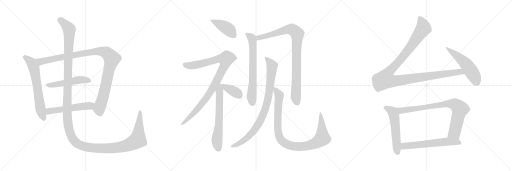
t = 0.00 s
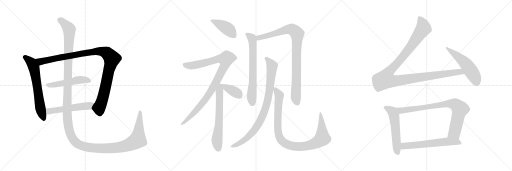
t = 2.00 s
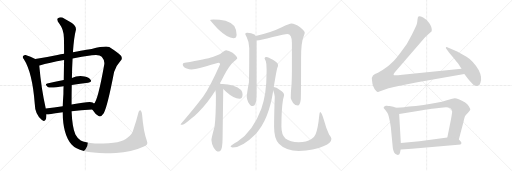
t = 4.00 s
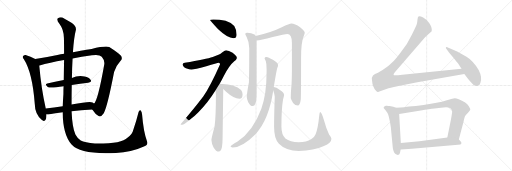
t = 6.00 s
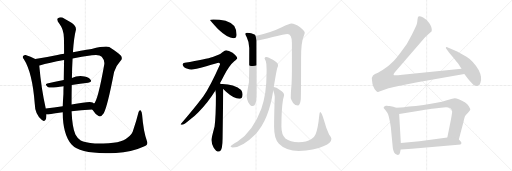
t = 8.00 s
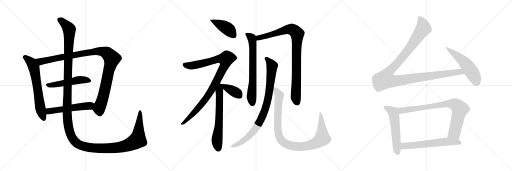
t = 10.00 s

The animated SVG that drew these frames (rendered in a browser with its animation timeline set to each time). Animation: 18 CSS @keyframes rules; frames cover the first 10.00 s.

<svg version="1.1" viewBox="0 0 3072 1024" xmlns="http://www.w3.org/2000/svg">
  <g stroke="lightgray" stroke-dasharray="1,1" stroke-width="1" transform="scale(4, 4)">
    <line x1="0" y1="0" x2="256" y2="256"></line>
    <line x1="256" y1="0" x2="0" y2="256"></line>
    <line x1="128" y1="0" x2="128" y2="256"></line>
    <line x1="0" y1="128" x2="256" y2="128"></line>
    <line x1="256" y1="0" x2="512" y2="256"></line>
    <line x1="512" y1="0" x2="256" y2="256"></line>
    <line x1="384" y1="0" x2="384" y2="256"></line>
    <line x1="256" y1="128" x2="512" y2="128"></line>
    <line x1="512" y1="0" x2="768" y2="256"></line>
    <line x1="768" y1="0" x2="512" y2="256"></line>
    <line x1="640" y1="0" x2="640" y2="256"></line>
    <line x1="512" y1="128" x2="768" y2="128"></line>
  </g>
<g transform="scale(1, -1) translate(0, -850)">
   <style type="text/css">
    @keyframes keyframes0 {
      from {
       stroke: black;
       stroke-dashoffset: 654;
       stroke-width: 128;
       }
       68% {
       animation-timing-function: step-end;
       stroke: black;
       stroke-dashoffset: 0;
       stroke-width: 128;
       }
       to {
       stroke: black;
       stroke-width: 1024;
       }
       }
       #make-me-a-hanzi-animation-0 {
         animation: keyframes0 0.782227s both;
         animation-delay: 0.000000s;
         animation-timing-function: linear;
       }
    @keyframes keyframes1 {
      from {
       stroke: black;
       stroke-dashoffset: 1075;
       stroke-width: 128;
       }
       78% {
       animation-timing-function: step-end;
       stroke: black;
       stroke-dashoffset: 0;
       stroke-width: 128;
       }
       to {
       stroke: black;
       stroke-width: 1024;
       }
       }
       #make-me-a-hanzi-animation-1 {
         animation: keyframes1 1.124837s both;
         animation-delay: 0.782227s;
         animation-timing-function: linear;
       }
    @keyframes keyframes2 {
      from {
       stroke: black;
       stroke-dashoffset: 509;
       stroke-width: 128;
       }
       62% {
       animation-timing-function: step-end;
       stroke: black;
       stroke-dashoffset: 0;
       stroke-width: 128;
       }
       to {
       stroke: black;
       stroke-width: 1024;
       }
       }
       #make-me-a-hanzi-animation-2 {
         animation: keyframes2 0.664225s both;
         animation-delay: 1.907064s;
         animation-timing-function: linear;
       }
    @keyframes keyframes3 {
      from {
       stroke: black;
       stroke-dashoffset: 537;
       stroke-width: 128;
       }
       64% {
       animation-timing-function: step-end;
       stroke: black;
       stroke-dashoffset: 0;
       stroke-width: 128;
       }
       to {
       stroke: black;
       stroke-width: 1024;
       }
       }
       #make-me-a-hanzi-animation-3 {
         animation: keyframes3 0.687012s both;
         animation-delay: 2.571289s;
         animation-timing-function: linear;
       }
    @keyframes keyframes4 {
      from {
       stroke: black;
       stroke-dashoffset: 1584;
       stroke-width: 128;
       }
       84% {
       animation-timing-function: step-end;
       stroke: black;
       stroke-dashoffset: 0;
       stroke-width: 128;
       }
       to {
       stroke: black;
       stroke-width: 1024;
       }
       }
       #make-me-a-hanzi-animation-4 {
         animation: keyframes4 1.539062s both;
         animation-delay: 3.258301s;
         animation-timing-function: linear;
       }
    @keyframes keyframes5 {
      from {
       stroke: black;
       stroke-dashoffset: 424;
       stroke-width: 128;
       }
       58% {
       animation-timing-function: step-end;
       stroke: black;
       stroke-dashoffset: 0;
       stroke-width: 128;
       }
       to {
       stroke: black;
       stroke-width: 1024;
       }
       }
       #make-me-a-hanzi-animation-5 {
         animation: keyframes5 0.595052s both;
         animation-delay: 4.797363s;
         animation-timing-function: linear;
       }
    @keyframes keyframes6 {
      from {
       stroke: black;
       stroke-dashoffset: 983;
       stroke-width: 128;
       }
       76% {
       animation-timing-function: step-end;
       stroke: black;
       stroke-dashoffset: 0;
       stroke-width: 128;
       }
       to {
       stroke: black;
       stroke-width: 1024;
       }
       }
       #make-me-a-hanzi-animation-6 {
         animation: keyframes6 1.049967s both;
         animation-delay: 5.392415s;
         animation-timing-function: linear;
       }
    @keyframes keyframes7 {
      from {
       stroke: black;
       stroke-dashoffset: 645;
       stroke-width: 128;
       }
       68% {
       animation-timing-function: step-end;
       stroke: black;
       stroke-dashoffset: 0;
       stroke-width: 128;
       }
       to {
       stroke: black;
       stroke-width: 1024;
       }
       }
       #make-me-a-hanzi-animation-7 {
         animation: keyframes7 0.774902s both;
         animation-delay: 6.442382s;
         animation-timing-function: linear;
       }
    @keyframes keyframes8 {
      from {
       stroke: black;
       stroke-dashoffset: 384;
       stroke-width: 128;
       }
       56% {
       animation-timing-function: step-end;
       stroke: black;
       stroke-dashoffset: 0;
       stroke-width: 128;
       }
       to {
       stroke: black;
       stroke-width: 1024;
       }
       }
       #make-me-a-hanzi-animation-8 {
         animation: keyframes8 0.562500s both;
         animation-delay: 7.217284s;
         animation-timing-function: linear;
       }
    @keyframes keyframes9 {
      from {
       stroke: black;
       stroke-dashoffset: 688;
       stroke-width: 128;
       }
       69% {
       animation-timing-function: step-end;
       stroke: black;
       stroke-dashoffset: 0;
       stroke-width: 128;
       }
       to {
       stroke: black;
       stroke-width: 1024;
       }
       }
       #make-me-a-hanzi-animation-9 {
         animation: keyframes9 0.809896s both;
         animation-delay: 7.779784s;
         animation-timing-function: linear;
       }
    @keyframes keyframes10 {
      from {
       stroke: black;
       stroke-dashoffset: 933;
       stroke-width: 128;
       }
       75% {
       animation-timing-function: step-end;
       stroke: black;
       stroke-dashoffset: 0;
       stroke-width: 128;
       }
       to {
       stroke: black;
       stroke-width: 1024;
       }
       }
       #make-me-a-hanzi-animation-10 {
         animation: keyframes10 1.009277s both;
         animation-delay: 8.589680s;
         animation-timing-function: linear;
       }
    @keyframes keyframes11 {
      from {
       stroke: black;
       stroke-dashoffset: 891;
       stroke-width: 128;
       }
       74% {
       animation-timing-function: step-end;
       stroke: black;
       stroke-dashoffset: 0;
       stroke-width: 128;
       }
       to {
       stroke: black;
       stroke-width: 1024;
       }
       }
       #make-me-a-hanzi-animation-11 {
         animation: keyframes11 0.975098s both;
         animation-delay: 9.598957s;
         animation-timing-function: linear;
       }
    @keyframes keyframes12 {
      from {
       stroke: black;
       stroke-dashoffset: 1004;
       stroke-width: 128;
       }
       77% {
       animation-timing-function: step-end;
       stroke: black;
       stroke-dashoffset: 0;
       stroke-width: 128;
       }
       to {
       stroke: black;
       stroke-width: 1024;
       }
       }
       #make-me-a-hanzi-animation-12 {
         animation: keyframes12 1.067057s both;
         animation-delay: 10.574055s;
         animation-timing-function: linear;
       }
    @keyframes keyframes13 {
      from {
       stroke: black;
       stroke-dashoffset: 1180;
       stroke-width: 128;
       }
       79% {
       animation-timing-function: step-end;
       stroke: black;
       stroke-dashoffset: 0;
       stroke-width: 128;
       }
       to {
       stroke: black;
       stroke-width: 1024;
       }
       }
       #make-me-a-hanzi-animation-13 {
         animation: keyframes13 1.210286s both;
         animation-delay: 11.641112s;
         animation-timing-function: linear;
       }
    @keyframes keyframes14 {
      from {
       stroke: black;
       stroke-dashoffset: 536;
       stroke-width: 128;
       }
       64% {
       animation-timing-function: step-end;
       stroke: black;
       stroke-dashoffset: 0;
       stroke-width: 128;
       }
       to {
       stroke: black;
       stroke-width: 1024;
       }
       }
       #make-me-a-hanzi-animation-14 {
         animation: keyframes14 0.686198s both;
         animation-delay: 12.851398s;
         animation-timing-function: linear;
       }
    @keyframes keyframes15 {
      from {
       stroke: black;
       stroke-dashoffset: 553;
       stroke-width: 128;
       }
       64% {
       animation-timing-function: step-end;
       stroke: black;
       stroke-dashoffset: 0;
       stroke-width: 128;
       }
       to {
       stroke: black;
       stroke-width: 1024;
       }
       }
       #make-me-a-hanzi-animation-15 {
         animation: keyframes15 0.700033s both;
         animation-delay: 13.537596s;
         animation-timing-function: linear;
       }
    @keyframes keyframes16 {
      from {
       stroke: black;
       stroke-dashoffset: 835;
       stroke-width: 128;
       }
       73% {
       animation-timing-function: step-end;
       stroke: black;
       stroke-dashoffset: 0;
       stroke-width: 128;
       }
       to {
       stroke: black;
       stroke-width: 1024;
       }
       }
       #make-me-a-hanzi-animation-16 {
         animation: keyframes16 0.929525s both;
         animation-delay: 14.237629s;
         animation-timing-function: linear;
       }
    @keyframes keyframes17 {
      from {
       stroke: black;
       stroke-dashoffset: 614;
       stroke-width: 128;
       }
       67% {
       animation-timing-function: step-end;
       stroke: black;
       stroke-dashoffset: 0;
       stroke-width: 128;
       }
       to {
       stroke: black;
       stroke-width: 1024;
       }
       }
       #make-me-a-hanzi-animation-17 {
         animation: keyframes17 0.749674s both;
         animation-delay: 15.167154s;
         animation-timing-function: linear;
       }
</style>
<path d="M 211.5 496.5 Q 183.5 512.5 153.5 520.5 Q 146.5 521.5 140.5 516.5 Q 131.5 509.5 142.5 497.5 Q 194.5 416.5 208.5 228.5 Q 209.5 165.5 251.5 130.5 Q 254.5 129.5 258.5 126.5 Q 277.5 120.5 278.5 156.5 L 278.5 164.5 L 274.5 199.5 Q 247.5 319.5 235.5 457.5 C 233.5 484.5 233.5 484.5 211.5 496.5 Z" fill="lightgray"></path> 
<path d="M 553.5 193.5 Q 572.5 163.5 591.5 155.5 Q 604.5 145.5 622.5 171.5 Q 644.5 210.5 684.5 418.5 Q 694.5 455.5 722.5 485.5 Q 738.5 500.5 724.5 517.5 Q 705.5 536.5 655.5 568.5 Q 634.5 577.5 549.5 557.5 Q 542.5 557.5 437.5 537.5 L 384.5 528.5 Q 363.5 525.5 344.5 521.5 Q 271.5 506.5 211.5 496.5 C 181.5 491.5 206.5 448.5 235.5 457.5 Q 234.5 458.5 237.5 458.5 Q 295.5 476.5 384.5 491.5 L 435.5 500.5 Q 487.5 510.5 551.5 519.5 Q 596.5 526.5 610.5 510.5 Q 629.5 488.5 625.5 464.5 Q 586.5 244.5 563.5 229.5 C 548.5 203.5 547.5 202.5 553.5 193.5 Z" fill="lightgray"></path> 
<path d="M 430.5 340.5 Q 482.5 349.5 528.5 354.5 Q 553.5 357.5 544.5 371.5 Q 534.5 387.5 507.5 392.5 Q 465.5 399.5 431.5 383.5 L 382.5 371.5 Q 328.5 361.5 283.5 349.5 Q 265.5 345.5 286.5 329.5 Q 298.5 320.5 381.5 333.5 L 430.5 340.5 Z" fill="lightgray"></path> 
<path d="M 429.5 183.5 Q 483.5 190.5 553.5 193.5 C 583.5 194.5 585.5 209.5 563.5 229.5 Q 560.5 233.5 555.5 236.5 Q 539.5 245.5 429.5 223.5 L 376.5 213.5 Q 322.5 206.5 274.5 199.5 C 244.5 195.5 248.5 164.5 278.5 164.5 Q 285.5 163.5 297.5 165.5 Q 328.5 172.5 376.5 177.5 L 429.5 183.5 Z" fill="lightgray"></path> 
<path d="M 881.5 4.5 Q 860.5 62.5 852.5 163.5 Q 851.5 179.5 844.5 187.5 Q 837.5 194.5 831.5 178.5 Q 816.5 118.5 800.5 73.5 Q 793.5 42.5 764.5 24.5 Q 730.5 -12.5 569.5 -10.5 Q 508.5 -4.5 484.5 7.5 Q 465.5 20.5 452.5 44.5 Q 433.5 84.5 429.5 183.5 L 429.5 223.5 Q 429.5 287.5 430.5 340.5 L 431.5 383.5 Q 432.5 449.5 435.5 500.5 L 437.5 537.5 Q 443.5 625.5 454.5 667.5 Q 461.5 689.5 431.5 712.5 Q 406.5 728.5 384.5 740.5 Q 365.5 753.5 347.5 741.5 Q 335.5 735.5 357.5 706.5 Q 382.5 672.5 383.5 623.5 Q 384.5 590.5 384.5 528.5 L 384.5 491.5 Q 383.5 439.5 382.5 371.5 L 381.5 333.5 Q 380.5 311.5 380.5 287.5 Q 377.5 247.5 376.5 213.5 L 376.5 177.5 Q 376.5 44.5 429.5 -16.5 Q 483.5 -77.5 695.5 -66.5 Q 789.5 -62.5 859.5 -29.5 Q 892.5 -20.5 881.5 4.5 Z" fill="lightgray"></path> 
<path d="M 1280.5 734.5 Q 1260.5 734.5 1260.5 730.5 Q 1260.5 727.5 1307.5 676.5 Q 1365.5 621.5 1400.5 621.5 Q 1419.5 621.5 1419.5 642.5 Q 1419.5 674.5 1405.5 695.5 Q 1385.5 716.5 1353.5 726.5 Q 1316.5 734.5 1280.5 734.5 Z" fill="lightgray"></path> 
<path d="M 1356.5 549.5 Q 1351.5 549.5 1332.5 535.5 Q 1317.5 520.5 1276.5 509.5 Q 1238.5 496.5 1108.5 474.5 Q 1096.5 474.5 1096.5 465.5 Q 1096.5 449.5 1115.5 441.5 Q 1137.5 434.5 1148.5 434.5 Q 1166.5 434.5 1237.5 453.5 Q 1303.5 474.5 1312.5 474.5 Q 1320.5 474.5 1320.5 465.5 Q 1261.5 332.5 1220.5 273.5 Q 1165.5 200.5 1083.5 105.5 Q 1083.5 102.5 1092.5 102.5 Q 1103.5 102.5 1142.5 135.5 Q 1189.5 170.5 1244.5 239.5 Q 1269.5 271.5 1292.5 308.5 L 1319.5 351.5 Q 1331.5 372.5 1343.5 396.5 Q 1375.5 458.5 1405.5 483.5 Q 1423.5 497.5 1423.5 501.5 Q 1423.5 512.5 1395.5 534.5 Q 1371.5 549.5 1356.5 549.5 Z" fill="lightgray"></path> 
<path d="M 1292.5 308.5 Q 1295.5 289.5 1295.5 276.5 Q 1295.5 155.5 1287.5 91.5 Q 1268.5 20.5 1268.5 10.5 Q 1269.5 -12.5 1281.5 -33.5 Q 1296.5 -58.5 1312.5 -58.5 Q 1325.5 -58.5 1331.5 -32.5 Q 1335.5 -7.5 1335.5 21.5 L 1339.5 316.5 C 1339.5 345.5 1339.5 345.5 1325.5 346.5 Q 1323.5 348.5 1319.5 351.5 C 1300.5 374.5 1288.5 338.5 1292.5 308.5 Z" fill="lightgray"></path> 
<path d="M 1339.5 316.5 Q 1346.5 309.5 1356.5 300.5 Q 1403.5 258.5 1436.5 258.5 Q 1455.5 258.5 1455.5 285.5 Q 1455.5 299.5 1446.5 311.5 Q 1430.5 329.5 1396.5 338.5 Q 1368.5 345.5 1335.5 346.5 L 1325.5 346.5 C 1308.5 346.5 1318.5 337.5 1339.5 316.5 Z" fill="lightgray"></path> 
<path d="M 1484.5 654.5 Q 1471.5 654.5 1471.5 646.5 Q 1471.5 643.5 1480.5 627.5 Q 1495.5 597.5 1495.5 562.5 Q 1495.5 411.5 1493.5 357.5 Q 1480.5 285.5 1480.5 270.5 Q 1480.5 260.5 1488.5 239.5 Q 1501.5 214.5 1516.5 214.5 Q 1527.5 214.5 1532.5 229.5 Q 1539.5 246.5 1539.5 289.5 L 1539.5 607.5 L 1533.5 635.5 Q 1531.5 640.5 1526.5 643.5 Q 1508.5 653.5 1484.5 654.5 Z" fill="lightgray"></path> 
<path d="M 1539.5 607.5 Q 1562.5 609.5 1636.5 628.5 Q 1710.5 646.5 1723.5 646.5 Q 1751.5 646.5 1751.5 593.5 L 1751.5 431.5 Q 1751.5 393.5 1749.5 348.5 Q 1744.5 298.5 1744.5 262.5 Q 1744.5 255.5 1758.5 233.5 Q 1770.5 218.5 1788.5 218.5 Q 1800.5 218.5 1804.5 253.5 Q 1806.5 281.5 1806.5 504.5 Q 1806.5 594.5 1820.5 628.5 Q 1828.5 649.5 1828.5 654.5 Q 1828.5 666.5 1800.5 687.5 Q 1768.5 709.5 1748.5 709.5 Q 1737.5 709.5 1690.5 687.5 Q 1626.5 655.5 1533.5 635.5 C 1504.5 628.5 1509.5 602.5 1539.5 607.5 Z" fill="lightgray"></path> 
<path d="M 1599.5 509.5 Q 1587.5 509.5 1587.5 501.5 Q 1587.5 498.5 1594.5 484.5 Q 1599.5 470.5 1599.5 437.5 L 1599.5 417.5 Q 1599.5 284.5 1567.5 197.5 Q 1519.5 66.5 1425.5 1.5 Q 1383.5 -21.5 1383.5 -29.5 Q 1390.5 -33.5 1396.5 -33.5 Q 1453.5 -33.5 1534.5 47.5 Q 1613.5 133.5 1639.5 307.5 L 1642.5 328.5 Q 1658.5 426.5 1663.5 443.5 Q 1668.5 453.5 1668.5 458.5 Q 1668.5 460.5 1667.5 461.5 L 1667.5 463.5 Q 1667.5 474.5 1637.5 492.5 Q 1609.5 508.5 1599.5 509.5 Z" fill="lightgray"></path> 
<path d="M 1639.5 307.5 Q 1648.5 280.5 1648.5 270.5 Q 1644.5 155.5 1644.5 90.5 Q 1644.5 17.5 1673.5 -11.5 Q 1715.5 -54.5 1792.5 -54.5 Q 1883.5 -54.5 1943.5 -25.5 Q 1988.5 -7.5 1988.5 18.5 Q 1988.5 25.5 1974.5 43.5 Q 1957.5 79.5 1942.5 134.5 Q 1928.5 178.5 1920.5 178.5 Q 1917.5 178.5 1915.5 157.5 Q 1907.5 76.5 1893.5 45.5 Q 1887.5 27.5 1866.5 15.5 Q 1839.5 -2.5 1792.5 -2.5 Q 1740.5 -2.5 1712.5 19.5 Q 1688.5 43.5 1688.5 90.5 Q 1688.5 197.5 1698.5 255.5 Q 1704.5 276.5 1704.5 281.5 Q 1704.5 295.5 1679.5 311.5 Q 1657.5 326.5 1642.5 328.5 C 1632.5 332.5 1632.5 332.5 1639.5 307.5 Z" fill="lightgray"></path> 
<path d="M 2769.0 438.0 L 2414.0 402.0 Q 2377.0 398.0 2370.0 399.0 Q 2353.0 399.0 2369.0 418.0 L 2544.0 620.0 Q 2550.0 629.0 2570.0 646.0 Q 2590.0 663.0 2590.0 664.0 Q 2594.0 687.0 2576.0 712.0 Q 2558.0 736.0 2539.0 746.0 Q 2519.0 756.0 2513.0 753.0 Q 2506.0 749.0 2505.0 734.0 Q 2504.0 719.0 2501.0 707.0 Q 2497.0 694.0 2471.0 643.0 L 2441.0 587.0 L 2406.0 539.0 Q 2375.0 496.0 2354.0 477.0 Q 2325.0 446.0 2268.0 414.0 Q 2226.0 402.0 2232.0 370.0 Q 2235.0 328.0 2256.0 307.0 Q 2265.0 296.0 2272.0 301.0 L 2331.0 321.0 Q 2338.0 323.0 2421.0 341.0 L 2504.0 358.0 L 2786.0 407.0 C 2816.0 412.0 2799.0 441.0 2769.0 438.0 Z" fill="lightgray"></path> 
<path d="M 2786.0 407.0 L 2810.0 376.0 L 2826.0 358.0 Q 2842.0 338.0 2852.0 337.0 Q 2860.0 333.0 2868.0 336.0 L 2877.0 343.0 Q 2879.0 345.0 2883.0 356.0 Q 2894.0 387.0 2872.0 431.0 Q 2839.0 487.0 2799.0 511.0 L 2743.0 542.0 L 2687.0 566.0 Q 2680.0 571.0 2676.0 567.0 Q 2672.0 563.0 2680.0 555.0 L 2694.0 536.0 L 2713.0 514.0 Q 2739.0 483.0 2740.0 480.0 Q 2745.0 476.0 2769.0 438.0 L 2786.0 407.0 Z" fill="lightgray"></path> 
<path d="M 2360.0 210.0 L 2337.0 215.0 Q 2332.0 215.0 2321.0 217.0 Q 2310.0 218.0 2308.0 214.0 L 2304.0 209.0 Q 2299.0 204.0 2304.0 200.0 L 2312.0 191.0 L 2324.0 174.0 Q 2334.0 160.0 2345.0 88.0 L 2357.0 -38.0 Q 2362.0 -66.0 2376.0 -75.0 Q 2386.0 -80.0 2390.0 -78.0 L 2395.0 -76.0 Q 2401.0 -67.0 2404.0 -46.0 L 2405.0 -7.0 L 2395.0 167.0 C 2393.0 197.0 2393.0 200.0 2376.0 205.0 L 2360.0 210.0 Z" fill="lightgray"></path> 
<path d="M 2753.0 14.0 L 2780.0 116.0 Q 2787.0 150.0 2792.0 157.0 Q 2796.0 163.0 2808.0 175.0 L 2818.0 186.0 Q 2821.0 191.0 2822.0 195.0 Q 2822.0 198.0 2814.0 212.0 Q 2805.0 226.0 2791.0 236.0 Q 2776.0 245.0 2756.0 254.0 Q 2736.0 262.0 2729.0 262.0 Q 2722.0 262.0 2713.0 259.0 L 2692.0 252.0 Q 2680.0 247.0 2652.0 241.0 Q 2530.0 216.0 2454.0 212.0 Q 2436.0 208.0 2376.0 205.0 C 2346.0 203.0 2365.0 162.0 2395.0 167.0 L 2525.0 188.0 Q 2630.0 204.0 2646.0 204.0 L 2676.0 207.0 Q 2692.0 207.0 2699.0 203.0 Q 2707.0 200.0 2708.0 194.0 Q 2712.0 190.0 2713.0 182.0 Q 2713.0 174.0 2706.0 136.0 L 2684.0 26.0 C 2678.0 -3.0 2745.0 -15.0 2753.0 14.0 Z" fill="lightgray"></path> 
<path d="M 2404.0 -46.0 L 2471.0 -42.0 L 2748.0 -18.0 Q 2767.0 -18.0 2769.0 -9.0 Q 2770.0 -3.0 2753.0 14.0 C 2735.0 33.0 2714.0 30.0 2684.0 26.0 L 2517.0 4.0 L 2405.0 -7.0 C 2375.0 -10.0 2374.0 -48.0 2404.0 -46.0 Z" fill="lightgray"></path> 
      <clipPath id="make-me-a-hanzi-clip-0">
      <path d="M 211.5 496.5 Q 183.5 512.5 153.5 520.5 Q 146.5 521.5 140.5 516.5 Q 131.5 509.5 142.5 497.5 Q 194.5 416.5 208.5 228.5 Q 209.5 165.5 251.5 130.5 Q 254.5 129.5 258.5 126.5 Q 277.5 120.5 278.5 156.5 L 278.5 164.5 L 274.5 199.5 Q 247.5 319.5 235.5 457.5 C 233.5 484.5 233.5 484.5 211.5 496.5 Z" fill="lightgray"></path>
      </clipPath>
      <path clip-path="url(#make-me-a-hanzi-clip-0)" d="M 148.5 507.5 L 189.5 473.5 L 203.5 446.5 L 240.5 208.5 L 263.5 138.5 " fill="none" id="make-me-a-hanzi-animation-0" stroke-dasharray="526 1052" stroke-linecap="round"></path>

      <clipPath id="make-me-a-hanzi-clip-1">
      <path d="M 553.5 193.5 Q 572.5 163.5 591.5 155.5 Q 604.5 145.5 622.5 171.5 Q 644.5 210.5 684.5 418.5 Q 694.5 455.5 722.5 485.5 Q 738.5 500.5 724.5 517.5 Q 705.5 536.5 655.5 568.5 Q 634.5 577.5 549.5 557.5 Q 542.5 557.5 437.5 537.5 L 384.5 528.5 Q 363.5 525.5 344.5 521.5 Q 271.5 506.5 211.5 496.5 C 181.5 491.5 206.5 448.5 235.5 457.5 Q 234.5 458.5 237.5 458.5 Q 295.5 476.5 384.5 491.5 L 435.5 500.5 Q 487.5 510.5 551.5 519.5 Q 596.5 526.5 610.5 510.5 Q 629.5 488.5 625.5 464.5 Q 586.5 244.5 563.5 229.5 C 548.5 203.5 547.5 202.5 553.5 193.5 Z" fill="lightgray"></path>
      </clipPath>
      <path clip-path="url(#make-me-a-hanzi-clip-1)" d="M 219.5 492.5 L 244.5 481.5 L 564.5 542.5 L 605.5 543.5 L 642.5 531.5 L 671.5 499.5 L 649.5 419.5 L 627.5 302.5 L 594.5 197.5 L 599.5 167.5 " fill="none" id="make-me-a-hanzi-animation-1" stroke-dasharray="947 1894" stroke-linecap="round"></path>

      <clipPath id="make-me-a-hanzi-clip-2">
      <path d="M 430.5 340.5 Q 482.5 349.5 528.5 354.5 Q 553.5 357.5 544.5 371.5 Q 534.5 387.5 507.5 392.5 Q 465.5 399.5 431.5 383.5 L 382.5 371.5 Q 328.5 361.5 283.5 349.5 Q 265.5 345.5 286.5 329.5 Q 298.5 320.5 381.5 333.5 L 430.5 340.5 Z" fill="lightgray"></path>
      </clipPath>
      <path clip-path="url(#make-me-a-hanzi-clip-2)" d="M 284.5 339.5 L 343.5 344.5 L 470.5 371.5 L 510.5 372.5 L 533.5 365.5 " fill="none" id="make-me-a-hanzi-animation-2" stroke-dasharray="381 762" stroke-linecap="round"></path>

      <clipPath id="make-me-a-hanzi-clip-3">
      <path d="M 429.5 183.5 Q 483.5 190.5 553.5 193.5 C 583.5 194.5 585.5 209.5 563.5 229.5 Q 560.5 233.5 555.5 236.5 Q 539.5 245.5 429.5 223.5 L 376.5 213.5 Q 322.5 206.5 274.5 199.5 C 244.5 195.5 248.5 164.5 278.5 164.5 Q 285.5 163.5 297.5 165.5 Q 328.5 172.5 376.5 177.5 L 429.5 183.5 Z" fill="lightgray"></path>
      </clipPath>
      <path clip-path="url(#make-me-a-hanzi-clip-3)" d="M 282.5 170.5 L 294.5 183.5 L 312.5 187.5 L 535.5 216.5 L 553.5 225.5 " fill="none" id="make-me-a-hanzi-animation-3" stroke-dasharray="409 818" stroke-linecap="round"></path>

      <clipPath id="make-me-a-hanzi-clip-4">
      <path d="M 881.5 4.5 Q 860.5 62.5 852.5 163.5 Q 851.5 179.5 844.5 187.5 Q 837.5 194.5 831.5 178.5 Q 816.5 118.5 800.5 73.5 Q 793.5 42.5 764.5 24.5 Q 730.5 -12.5 569.5 -10.5 Q 508.5 -4.5 484.5 7.5 Q 465.5 20.5 452.5 44.5 Q 433.5 84.5 429.5 183.5 L 429.5 223.5 Q 429.5 287.5 430.5 340.5 L 431.5 383.5 Q 432.5 449.5 435.5 500.5 L 437.5 537.5 Q 443.5 625.5 454.5 667.5 Q 461.5 689.5 431.5 712.5 Q 406.5 728.5 384.5 740.5 Q 365.5 753.5 347.5 741.5 Q 335.5 735.5 357.5 706.5 Q 382.5 672.5 383.5 623.5 Q 384.5 590.5 384.5 528.5 L 384.5 491.5 Q 383.5 439.5 382.5 371.5 L 381.5 333.5 Q 380.5 311.5 380.5 287.5 Q 377.5 247.5 376.5 213.5 L 376.5 177.5 Q 376.5 44.5 429.5 -16.5 Q 483.5 -77.5 695.5 -66.5 Q 789.5 -62.5 859.5 -29.5 Q 892.5 -20.5 881.5 4.5 Z" fill="lightgray"></path>
      </clipPath>
      <path clip-path="url(#make-me-a-hanzi-clip-4)" d="M 355.5 731.5 L 388.5 708.5 L 415.5 671.5 L 402.5 167.5 L 415.5 69.5 L 428.5 32.5 L 446.5 5.5 L 479.5 -19.5 L 559.5 -37.5 L 682.5 -37.5 L 776.5 -16.5 L 825.5 11.5 L 840.5 178.5 " fill="none" id="make-me-a-hanzi-animation-4" stroke-dasharray="1456 2912" stroke-linecap="round"></path>

      <clipPath id="make-me-a-hanzi-clip-5">
      <path d="M 1280.5 734.5 Q 1260.5 734.5 1260.5 730.5 Q 1260.5 727.5 1307.5 676.5 Q 1365.5 621.5 1400.5 621.5 Q 1419.5 621.5 1419.5 642.5 Q 1419.5 674.5 1405.5 695.5 Q 1385.5 716.5 1353.5 726.5 Q 1316.5 734.5 1280.5 734.5 Z" fill="lightgray"></path>
      </clipPath>
      <path clip-path="url(#make-me-a-hanzi-clip-5)" d="M 1263.5 730.5 L 1358.5 683.5 L 1402.5 639.5 " fill="none" id="make-me-a-hanzi-animation-5" stroke-dasharray="296 592" stroke-linecap="round"></path>

      <clipPath id="make-me-a-hanzi-clip-6">
      <path d="M 1356.5 549.5 Q 1351.5 549.5 1332.5 535.5 Q 1317.5 520.5 1276.5 509.5 Q 1238.5 496.5 1108.5 474.5 Q 1096.5 474.5 1096.5 465.5 Q 1096.5 449.5 1115.5 441.5 Q 1137.5 434.5 1148.5 434.5 Q 1166.5 434.5 1237.5 453.5 Q 1303.5 474.5 1312.5 474.5 Q 1320.5 474.5 1320.5 465.5 Q 1261.5 332.5 1220.5 273.5 Q 1165.5 200.5 1083.5 105.5 Q 1083.5 102.5 1092.5 102.5 Q 1103.5 102.5 1142.5 135.5 Q 1189.5 170.5 1244.5 239.5 Q 1269.5 271.5 1292.5 308.5 L 1319.5 351.5 Q 1331.5 372.5 1343.5 396.5 Q 1375.5 458.5 1405.5 483.5 Q 1423.5 497.5 1423.5 501.5 Q 1423.5 512.5 1395.5 534.5 Q 1371.5 549.5 1356.5 549.5 Z" fill="lightgray"></path>
      </clipPath>
      <path clip-path="url(#make-me-a-hanzi-clip-6)" d="M 1108.5 461.5 L 1157.5 458.5 L 1311.5 497.5 L 1354.5 495.5 L 1350.5 466.5 L 1335.5 433.5 L 1256.5 289.5 L 1174.5 185.5 L 1127.5 135.5 L 1101.5 113.5 L 1090.5 111.5 " fill="none" id="make-me-a-hanzi-animation-6" stroke-dasharray="855 1710" stroke-linecap="round"></path>

      <clipPath id="make-me-a-hanzi-clip-7">
      <path d="M 1292.5 308.5 Q 1295.5 289.5 1295.5 276.5 Q 1295.5 155.5 1287.5 91.5 Q 1268.5 20.5 1268.5 10.5 Q 1269.5 -12.5 1281.5 -33.5 Q 1296.5 -58.5 1312.5 -58.5 Q 1325.5 -58.5 1331.5 -32.5 Q 1335.5 -7.5 1335.5 21.5 L 1339.5 316.5 C 1339.5 345.5 1339.5 345.5 1325.5 346.5 Q 1323.5 348.5 1319.5 351.5 C 1300.5 374.5 1288.5 338.5 1292.5 308.5 Z" fill="lightgray"></path>
      </clipPath>
      <path clip-path="url(#make-me-a-hanzi-clip-7)" d="M 1318.5 344.5 L 1315.5 138.5 L 1301.5 6.5 L 1311.5 -42.5 " fill="none" id="make-me-a-hanzi-animation-7" stroke-dasharray="517 1034" stroke-linecap="round"></path>

      <clipPath id="make-me-a-hanzi-clip-8">
      <path d="M 1339.5 316.5 Q 1346.5 309.5 1356.5 300.5 Q 1403.5 258.5 1436.5 258.5 Q 1455.5 258.5 1455.5 285.5 Q 1455.5 299.5 1446.5 311.5 Q 1430.5 329.5 1396.5 338.5 Q 1368.5 345.5 1335.5 346.5 L 1325.5 346.5 C 1308.5 346.5 1318.5 337.5 1339.5 316.5 Z" fill="lightgray"></path>
      </clipPath>
      <path clip-path="url(#make-me-a-hanzi-clip-8)" d="M 1330.5 342.5 L 1424.5 291.5 L 1437.5 274.5 " fill="none" id="make-me-a-hanzi-animation-8" stroke-dasharray="256 512" stroke-linecap="round"></path>

      <clipPath id="make-me-a-hanzi-clip-9">
      <path d="M 1484.5 654.5 Q 1471.5 654.5 1471.5 646.5 Q 1471.5 643.5 1480.5 627.5 Q 1495.5 597.5 1495.5 562.5 Q 1495.5 411.5 1493.5 357.5 Q 1480.5 285.5 1480.5 270.5 Q 1480.5 260.5 1488.5 239.5 Q 1501.5 214.5 1516.5 214.5 Q 1527.5 214.5 1532.5 229.5 Q 1539.5 246.5 1539.5 289.5 L 1539.5 607.5 L 1533.5 635.5 Q 1531.5 640.5 1526.5 643.5 Q 1508.5 653.5 1484.5 654.5 Z" fill="lightgray"></path>
      </clipPath>
      <path clip-path="url(#make-me-a-hanzi-clip-9)" d="M 1480.5 646.5 L 1510.5 623.5 L 1517.5 583.5 L 1517.5 361.5 L 1509.5 269.5 L 1515.5 230.5 " fill="none" id="make-me-a-hanzi-animation-9" stroke-dasharray="560 1120" stroke-linecap="round"></path>

      <clipPath id="make-me-a-hanzi-clip-10">
      <path d="M 1539.5 607.5 Q 1562.5 609.5 1636.5 628.5 Q 1710.5 646.5 1723.5 646.5 Q 1751.5 646.5 1751.5 593.5 L 1751.5 431.5 Q 1751.5 393.5 1749.5 348.5 Q 1744.5 298.5 1744.5 262.5 Q 1744.5 255.5 1758.5 233.5 Q 1770.5 218.5 1788.5 218.5 Q 1800.5 218.5 1804.5 253.5 Q 1806.5 281.5 1806.5 504.5 Q 1806.5 594.5 1820.5 628.5 Q 1828.5 649.5 1828.5 654.5 Q 1828.5 666.5 1800.5 687.5 Q 1768.5 709.5 1748.5 709.5 Q 1737.5 709.5 1690.5 687.5 Q 1626.5 655.5 1533.5 635.5 C 1504.5 628.5 1509.5 602.5 1539.5 607.5 Z" fill="lightgray"></path>
      </clipPath>
      <path clip-path="url(#make-me-a-hanzi-clip-10)" d="M 1542.5 615.5 L 1551.5 624.5 L 1730.5 674.5 L 1754.5 673.5 L 1783.5 648.5 L 1774.5 266.5 L 1784.5 233.5 " fill="none" id="make-me-a-hanzi-animation-10" stroke-dasharray="805 1610" stroke-linecap="round"></path>

      <clipPath id="make-me-a-hanzi-clip-11">
      <path d="M 1599.5 509.5 Q 1587.5 509.5 1587.5 501.5 Q 1587.5 498.5 1594.5 484.5 Q 1599.5 470.5 1599.5 437.5 L 1599.5 417.5 Q 1599.5 284.5 1567.5 197.5 Q 1519.5 66.5 1425.5 1.5 Q 1383.5 -21.5 1383.5 -29.5 Q 1390.5 -33.5 1396.5 -33.5 Q 1453.5 -33.5 1534.5 47.5 Q 1613.5 133.5 1639.5 307.5 L 1642.5 328.5 Q 1658.5 426.5 1663.5 443.5 Q 1668.5 453.5 1668.5 458.5 Q 1668.5 460.5 1667.5 461.5 L 1667.5 463.5 Q 1667.5 474.5 1637.5 492.5 Q 1609.5 508.5 1599.5 509.5 Z" fill="lightgray"></path>
      </clipPath>
      <path clip-path="url(#make-me-a-hanzi-clip-11)" d="M 1596.5 501.5 L 1632.5 455.5 L 1609.5 265.5 L 1582.5 170.5 L 1551.5 107.5 L 1513.5 54.5 L 1463.5 8.5 L 1390.5 -30.5 " fill="none" id="make-me-a-hanzi-animation-11" stroke-dasharray="763 1526" stroke-linecap="round"></path>

      <clipPath id="make-me-a-hanzi-clip-12">
      <path d="M 1639.5 307.5 Q 1648.5 280.5 1648.5 270.5 Q 1644.5 155.5 1644.5 90.5 Q 1644.5 17.5 1673.5 -11.5 Q 1715.5 -54.5 1792.5 -54.5 Q 1883.5 -54.5 1943.5 -25.5 Q 1988.5 -7.5 1988.5 18.5 Q 1988.5 25.5 1974.5 43.5 Q 1957.5 79.5 1942.5 134.5 Q 1928.5 178.5 1920.5 178.5 Q 1917.5 178.5 1915.5 157.5 Q 1907.5 76.5 1893.5 45.5 Q 1887.5 27.5 1866.5 15.5 Q 1839.5 -2.5 1792.5 -2.5 Q 1740.5 -2.5 1712.5 19.5 Q 1688.5 43.5 1688.5 90.5 Q 1688.5 197.5 1698.5 255.5 Q 1704.5 276.5 1704.5 281.5 Q 1704.5 295.5 1679.5 311.5 Q 1657.5 326.5 1642.5 328.5 C 1632.5 332.5 1632.5 332.5 1639.5 307.5 Z" fill="lightgray"></path>
      </clipPath>
      <path clip-path="url(#make-me-a-hanzi-clip-12)" d="M 1646.5 322.5 L 1675.5 277.5 L 1666.5 145.5 L 1670.5 48.5 L 1683.5 15.5 L 1726.5 -17.5 L 1767.5 -27.5 L 1833.5 -26.5 L 1889.5 -10.5 L 1933.5 20.5 L 1928.5 140.5 L 1921.5 174.5 " fill="none" id="make-me-a-hanzi-animation-12" stroke-dasharray="876 1752" stroke-linecap="round"></path>

      <clipPath id="make-me-a-hanzi-clip-13">
      <path d="M 2769.0 438.0 L 2414.0 402.0 Q 2377.0 398.0 2370.0 399.0 Q 2353.0 399.0 2369.0 418.0 L 2544.0 620.0 Q 2550.0 629.0 2570.0 646.0 Q 2590.0 663.0 2590.0 664.0 Q 2594.0 687.0 2576.0 712.0 Q 2558.0 736.0 2539.0 746.0 Q 2519.0 756.0 2513.0 753.0 Q 2506.0 749.0 2505.0 734.0 Q 2504.0 719.0 2501.0 707.0 Q 2497.0 694.0 2471.0 643.0 L 2441.0 587.0 L 2406.0 539.0 Q 2375.0 496.0 2354.0 477.0 Q 2325.0 446.0 2268.0 414.0 Q 2226.0 402.0 2232.0 370.0 Q 2235.0 328.0 2256.0 307.0 Q 2265.0 296.0 2272.0 301.0 L 2331.0 321.0 Q 2338.0 323.0 2421.0 341.0 L 2504.0 358.0 L 2786.0 407.0 C 2816.0 412.0 2799.0 441.0 2769.0 438.0 Z" fill="lightgray"></path>
      </clipPath>
      <path clip-path="url(#make-me-a-hanzi-clip-13)" d="M 2518.0 744.0 L 2534.0 713.0 L 2541.0 682.0 L 2447.0 548.0 L 2325.0 407.0 L 2313.0 375.0 L 2341.0 366.0 L 2374.0 365.0 L 2748.0 419.0 L 2767.0 417.0 L 2778.0 409.0 " fill="none" id="make-me-a-hanzi-animation-13" stroke-dasharray="1052 2104" stroke-linecap="round"></path>

      <clipPath id="make-me-a-hanzi-clip-14">
      <path d="M 2786.0 407.0 L 2810.0 376.0 L 2826.0 358.0 Q 2842.0 338.0 2852.0 337.0 Q 2860.0 333.0 2868.0 336.0 L 2877.0 343.0 Q 2879.0 345.0 2883.0 356.0 Q 2894.0 387.0 2872.0 431.0 Q 2839.0 487.0 2799.0 511.0 L 2743.0 542.0 L 2687.0 566.0 Q 2680.0 571.0 2676.0 567.0 Q 2672.0 563.0 2680.0 555.0 L 2694.0 536.0 L 2713.0 514.0 Q 2739.0 483.0 2740.0 480.0 Q 2745.0 476.0 2769.0 438.0 L 2786.0 407.0 Z" fill="lightgray"></path>
      </clipPath>
      <path clip-path="url(#make-me-a-hanzi-clip-14)" d="M 2681.0 562.0 L 2758.0 503.0 L 2800.0 462.0 L 2839.0 406.0 L 2861.0 354.0 " fill="none" id="make-me-a-hanzi-animation-14" stroke-dasharray="408 816" stroke-linecap="round"></path>

      <clipPath id="make-me-a-hanzi-clip-15">
      <path d="M 2360.0 210.0 L 2337.0 215.0 Q 2332.0 215.0 2321.0 217.0 Q 2310.0 218.0 2308.0 214.0 L 2304.0 209.0 Q 2299.0 204.0 2304.0 200.0 L 2312.0 191.0 L 2324.0 174.0 Q 2334.0 160.0 2345.0 88.0 L 2357.0 -38.0 Q 2362.0 -66.0 2376.0 -75.0 Q 2386.0 -80.0 2390.0 -78.0 L 2395.0 -76.0 Q 2401.0 -67.0 2404.0 -46.0 L 2405.0 -7.0 L 2395.0 167.0 C 2393.0 197.0 2393.0 200.0 2376.0 205.0 L 2360.0 210.0 Z" fill="lightgray"></path>
      </clipPath>
      <path clip-path="url(#make-me-a-hanzi-clip-15)" d="M 2315.0 205.0 L 2355.0 180.0 L 2364.0 157.0 L 2381.0 -41.0 L 2388.0 -66.0 " fill="none" id="make-me-a-hanzi-animation-15" stroke-dasharray="425 850" stroke-linecap="round"></path>

      <clipPath id="make-me-a-hanzi-clip-16">
      <path d="M 2753.0 14.0 L 2780.0 116.0 Q 2787.0 150.0 2792.0 157.0 Q 2796.0 163.0 2808.0 175.0 L 2818.0 186.0 Q 2821.0 191.0 2822.0 195.0 Q 2822.0 198.0 2814.0 212.0 Q 2805.0 226.0 2791.0 236.0 Q 2776.0 245.0 2756.0 254.0 Q 2736.0 262.0 2729.0 262.0 Q 2722.0 262.0 2713.0 259.0 L 2692.0 252.0 Q 2680.0 247.0 2652.0 241.0 Q 2530.0 216.0 2454.0 212.0 Q 2436.0 208.0 2376.0 205.0 C 2346.0 203.0 2365.0 162.0 2395.0 167.0 L 2525.0 188.0 Q 2630.0 204.0 2646.0 204.0 L 2676.0 207.0 Q 2692.0 207.0 2699.0 203.0 Q 2707.0 200.0 2708.0 194.0 Q 2712.0 190.0 2713.0 182.0 Q 2713.0 174.0 2706.0 136.0 L 2684.0 26.0 C 2678.0 -3.0 2745.0 -15.0 2753.0 14.0 Z" fill="lightgray"></path>
      </clipPath>
      <path clip-path="url(#make-me-a-hanzi-clip-16)" d="M 2387.0 203.0 L 2397.0 192.0 L 2414.0 188.0 L 2695.0 229.0 L 2735.0 222.0 L 2760.0 197.0 L 2759.0 190.0 L 2728.0 60.0 L 2692.0 32.0 " fill="none" id="make-me-a-hanzi-animation-16" stroke-dasharray="707 1414" stroke-linecap="round"></path>

      <clipPath id="make-me-a-hanzi-clip-17">
      <path d="M 2404.0 -46.0 L 2471.0 -42.0 L 2748.0 -18.0 Q 2767.0 -18.0 2769.0 -9.0 Q 2770.0 -3.0 2753.0 14.0 C 2735.0 33.0 2714.0 30.0 2684.0 26.0 L 2517.0 4.0 L 2405.0 -7.0 C 2375.0 -10.0 2374.0 -48.0 2404.0 -46.0 Z" fill="lightgray"></path>
      </clipPath>
      <path clip-path="url(#make-me-a-hanzi-clip-17)" d="M 2410.0 -40.0 L 2428.0 -24.0 L 2687.0 1.0 L 2743.0 -1.0 L 2760.0 -7.0 " fill="none" id="make-me-a-hanzi-animation-17" stroke-dasharray="486 972" stroke-linecap="round"></path>

</g>
</svg>
